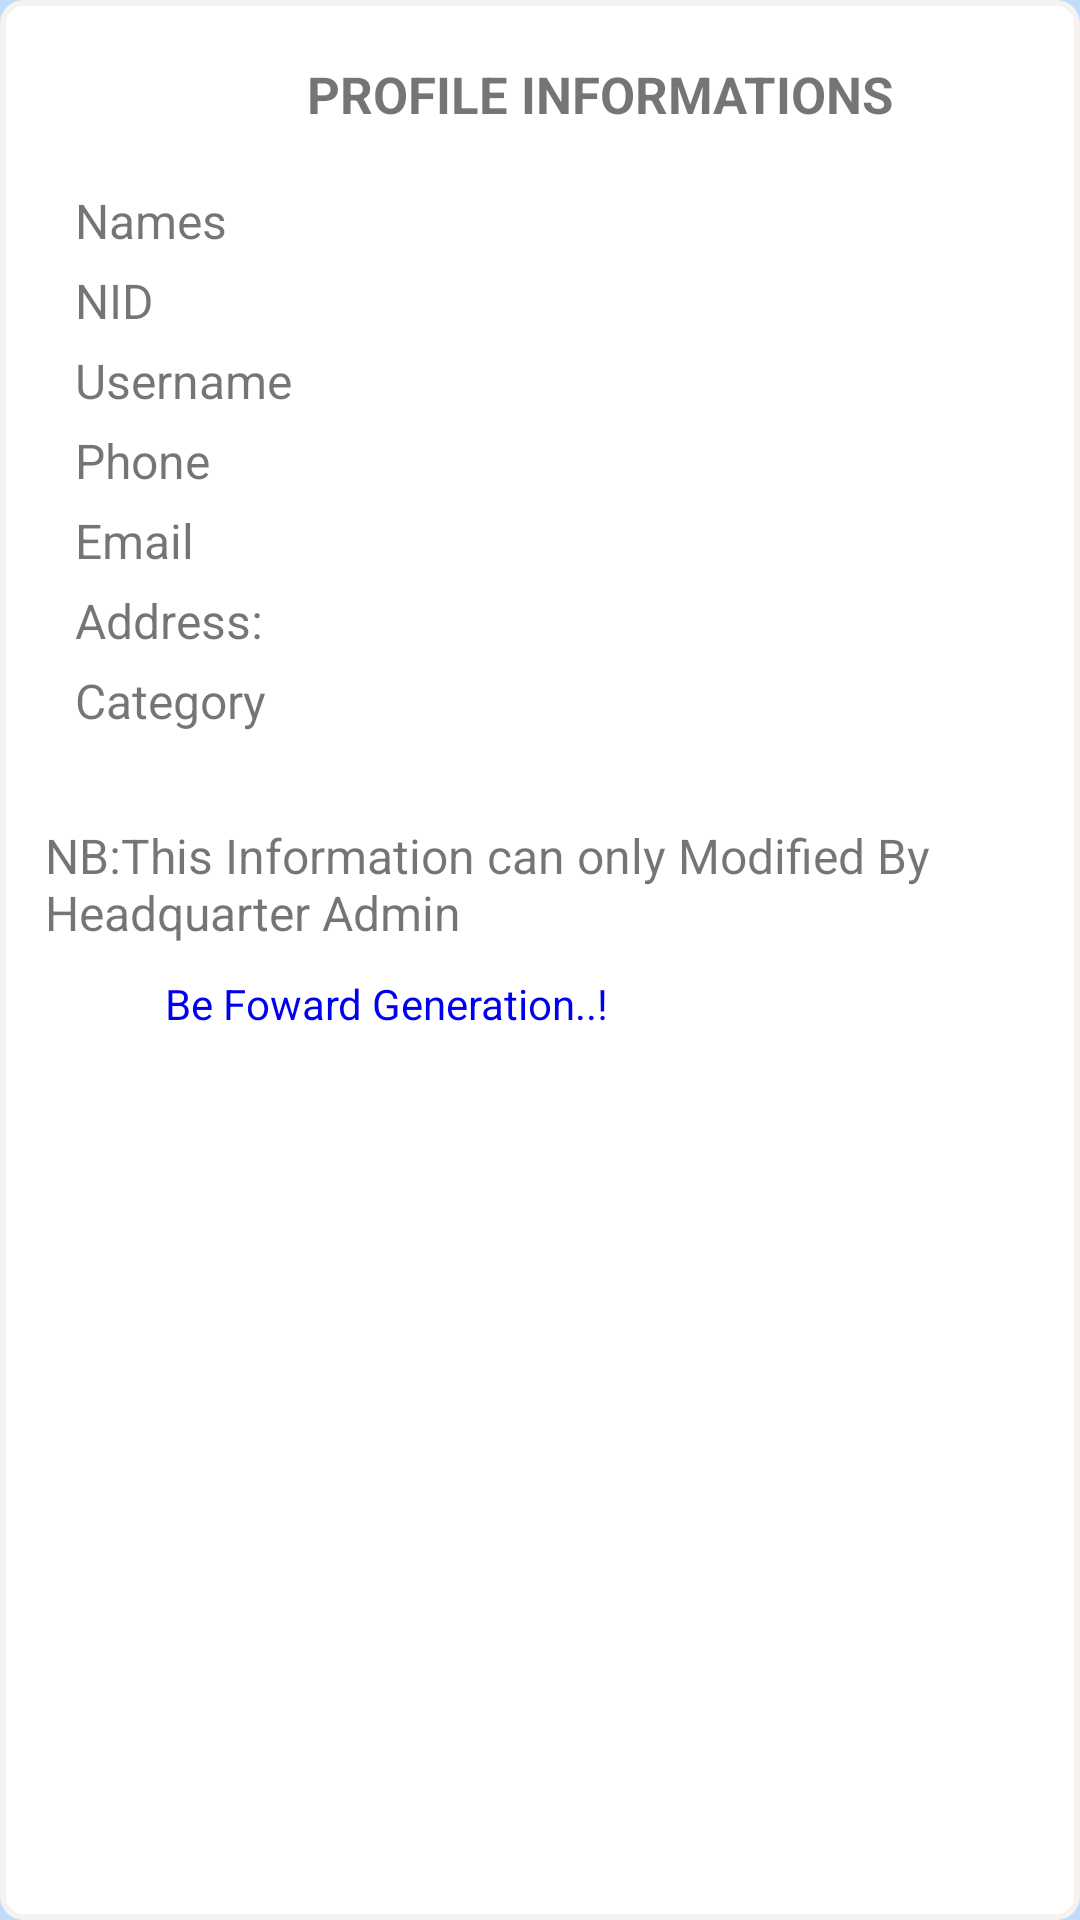

Produce the Android XML layout that renders to this screen, including the resource entries it uses.
<!-- AndroidManifest.xml: application theme AppTheme -->
<!-- res/layout/commissioner_profil.xml -->
<?xml version="1.0" encoding="utf-8"?>
<LinearLayout xmlns:android="http://schemas.android.com/apk/res/android"
    android:orientation="vertical" android:layout_width="match_parent"
    android:layout_height="wrap_content"
    android:background="@drawable/recyclerview"
    android:layout_marginRight="15dp"
    android:layout_marginLeft="15dp"
    android:layout_marginTop="10dp"
    android:paddingBottom="5dp"
    >
    <TextView
        android:id="@+id/foundheader"
        android:layout_width="match_parent"
        android:layout_height="wrap_content"
        style="@style/addnew_header"
        android:text="@string/userinfoHeader"
        android:layout_marginLeft="40dp"
        android:layout_marginTop="10dp"/>

    <TextView
        android:id="@+id/names"
        android:layout_width="wrap_content"
        android:layout_height="wrap_content"
        style="@style/fontsNormal"
        android:text="@string/names"
        android:layout_marginLeft="10dp"
        android:layout_marginTop="20dp"
        android:layout_gravity="left" />
    <TextView
        android:id="@+id/tvNid"
        android:layout_width="match_parent"
        android:layout_height="wrap_content"
        style="@style/fontsNormal"
        android:text="@string/nid"
        android:layout_marginLeft="10dp"/>
    <TextView
        android:id="@+id/tvUname"
        android:layout_width="match_parent"
        android:layout_height="wrap_content"
        style="@style/fontsNormal"
        android:text="@string/unamehint"
        android:layout_marginLeft="10dp"/>
    <TextView
        android:id="@+id/tvPhone"
        android:layout_width="match_parent"
        android:layout_height="wrap_content"
        style="@style/fontsNormal"
        android:text="@string/phone"
        android:layout_marginLeft="10dp"/>
    <TextView
        android:id="@+id/tvEmail"
        android:layout_width="match_parent"
        android:layout_height="wrap_content"
        style="@style/fontsNormal"
        android:text="@string/email"
        android:layout_marginLeft="10dp"/>
    <TextView
        android:id="@+id/officeaddr"
        android:layout_width="match_parent"
        android:layout_height="wrap_content"
        style="@style/fontsNormal"
        android:text="@string/officeaddr"
        android:layout_marginLeft="10dp"/>
    <TextView
        android:id="@+id/tvCate"
        android:layout_width="match_parent"
        android:layout_height="wrap_content"
        style="@style/fontsNormal"
        android:text="@string/category"
        android:layout_marginLeft="10dp"/>
    <TextView
        android:id="@+id/infocontent"
        android:layout_width="match_parent"
        android:layout_height="wrap_content"
        android:text="@string/infocontent"
        style="@style/fontsNormal"
        android:layout_marginTop="30dp" />
    <TextView
        android:layout_width="match_parent"
        android:layout_height="wrap_content"
        android:layout_marginLeft="55dp"
        android:layout_marginTop="10dp"
        android:paddingBottom="7dp"
        android:textColor="#0000f0"
        android:text="@string/footer" />
</LinearLayout>
<!-- resources referenced by this layout -->
<resources>
  <!-- drawable recyclerview (drawable) -->
  <?xml version="1.0" encoding="utf-8"?>
  <shape
      android:shape="rectangle"
      xmlns:android="http://schemas.android.com/apk/res/android">
      <stroke android:width="2dp" android:color="@color/tvBg"></stroke>
      <corners android:radius="7dp"></corners>
      <solid android:color="@color/white"></solid>
  </shape>
  <string name="category">Category</string>
  <string name="email" translatable="false">Email</string>
  <string name="footer" translatable="false">Be Foward Generation..!</string>
  <string name="infocontent">NB:This Information can only Modified By Headquarter Admin</string>
  <string name="names">Names</string>
  <string name="nid">NID</string>
  <string name="officeaddr">Address:</string>
  <string name="phone">Phone</string>
  <string name="unamehint">Username</string>
  <string name="userinfoHeader">PROFILE INFORMATIONS</string>
  <style name="addnew_header">
          <item name="android:paddingTop">10dp</item>
          <item name="android:textAlignment" tools:ignore="NewApi">center</item>
          <item name="android:textStyle">bold</item>
          <item name="android:textSize">17dp</item>
      </style>
  <style name="fontsNormal">
          <item name="android:textSize">16dp</item>
          <item name="android:paddingLeft">15dp</item>
          <item name="android:paddingRight">5dp</item>
          <item name="android:color">#000</item>
          <item name="android:layout_marginTop">5dp</item>
          <item name="android:textStyle">normal</item>
      </style>
  <style name="AppTheme" parent="Theme.AppCompat.Light.DarkActionBar">
          <item name="colorPrimary">@color/colorPrimary</item>
          <item name="android:colorAccent" tools:ignore="NewApi">@color/colorAccent</item>
          <item name="android:colorPrimaryDark" tools:ignore="NewApi">@color/colorPrimaryDark</item>
           <item name="android:windowBackground">@color/winBg</item>
          
      </style>
  <color name="tvBg">#f6f2f0</color>
  <color name="white">#ffffff</color>
  <color name="colorPrimary">#0000f6</color>
  <color name="colorAccent">#0000f1</color>
  <color name="colorPrimaryDark">#0060ff</color>
  <color name="winBg">#bfddfb</color>
</resources>
